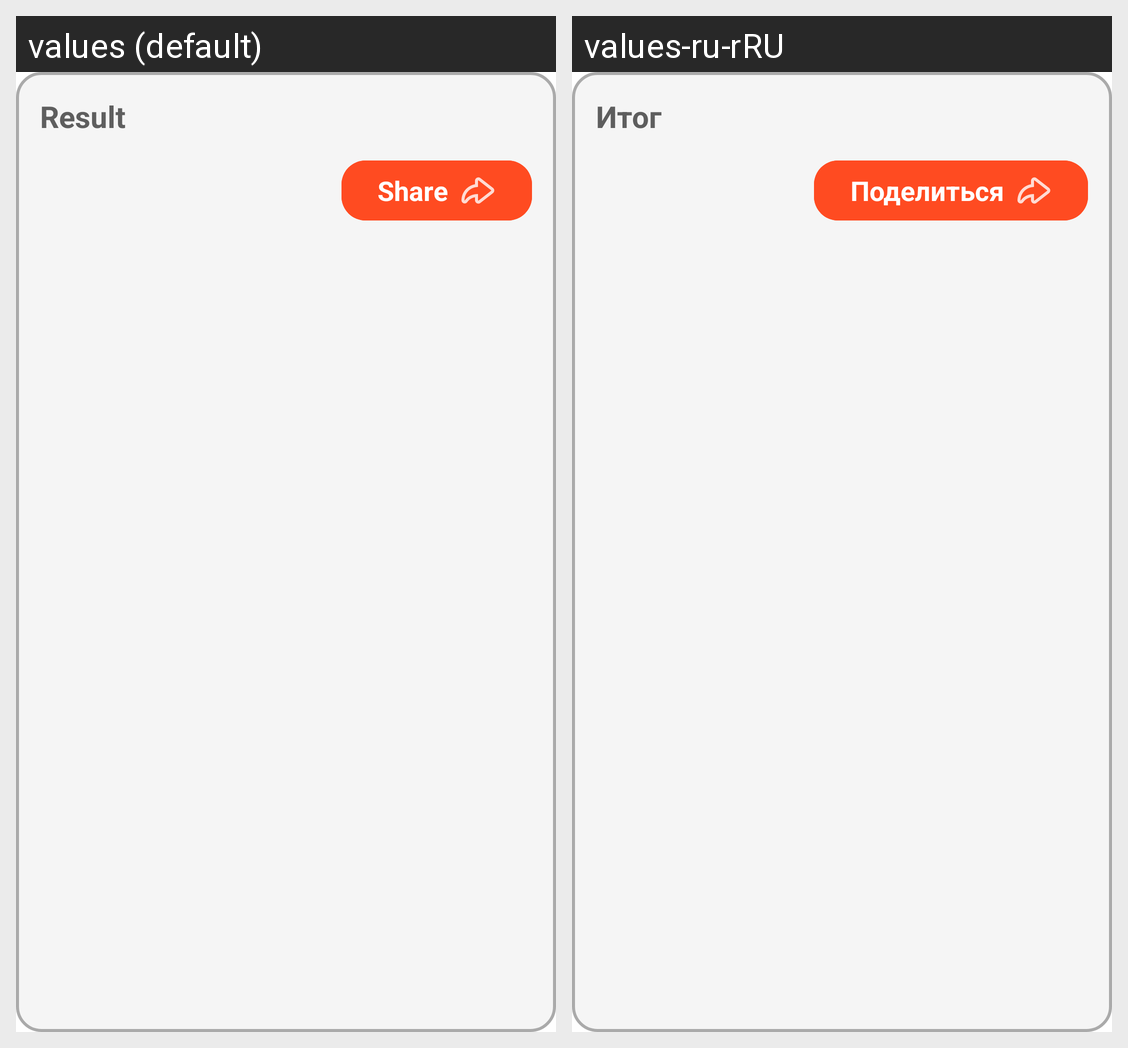

This grid shows one Android layout under two languages. Give, for every string resource on the screen, its name, the default text and each shown locale's text.
Android screen res/layout/result_dialog.xml rendered under 2 locales, left to right: values (default), values-ru-rRU. Device: Nexus 5 (rendered at 1080×1920; each locale shown at half size, 540×960, under a caption strip naming it); theme Theme.PartyBankCalculator.
Strings drawn on this screen, with the default value and each locale's value (text and hints the layout hard-codes, and strings that could not be matched under every locale, appear in the picture but are not listed):

results
  values: Result
  values-ru-rRU: Итог

share
  values: Share
  values-ru-rRU: Поделиться
